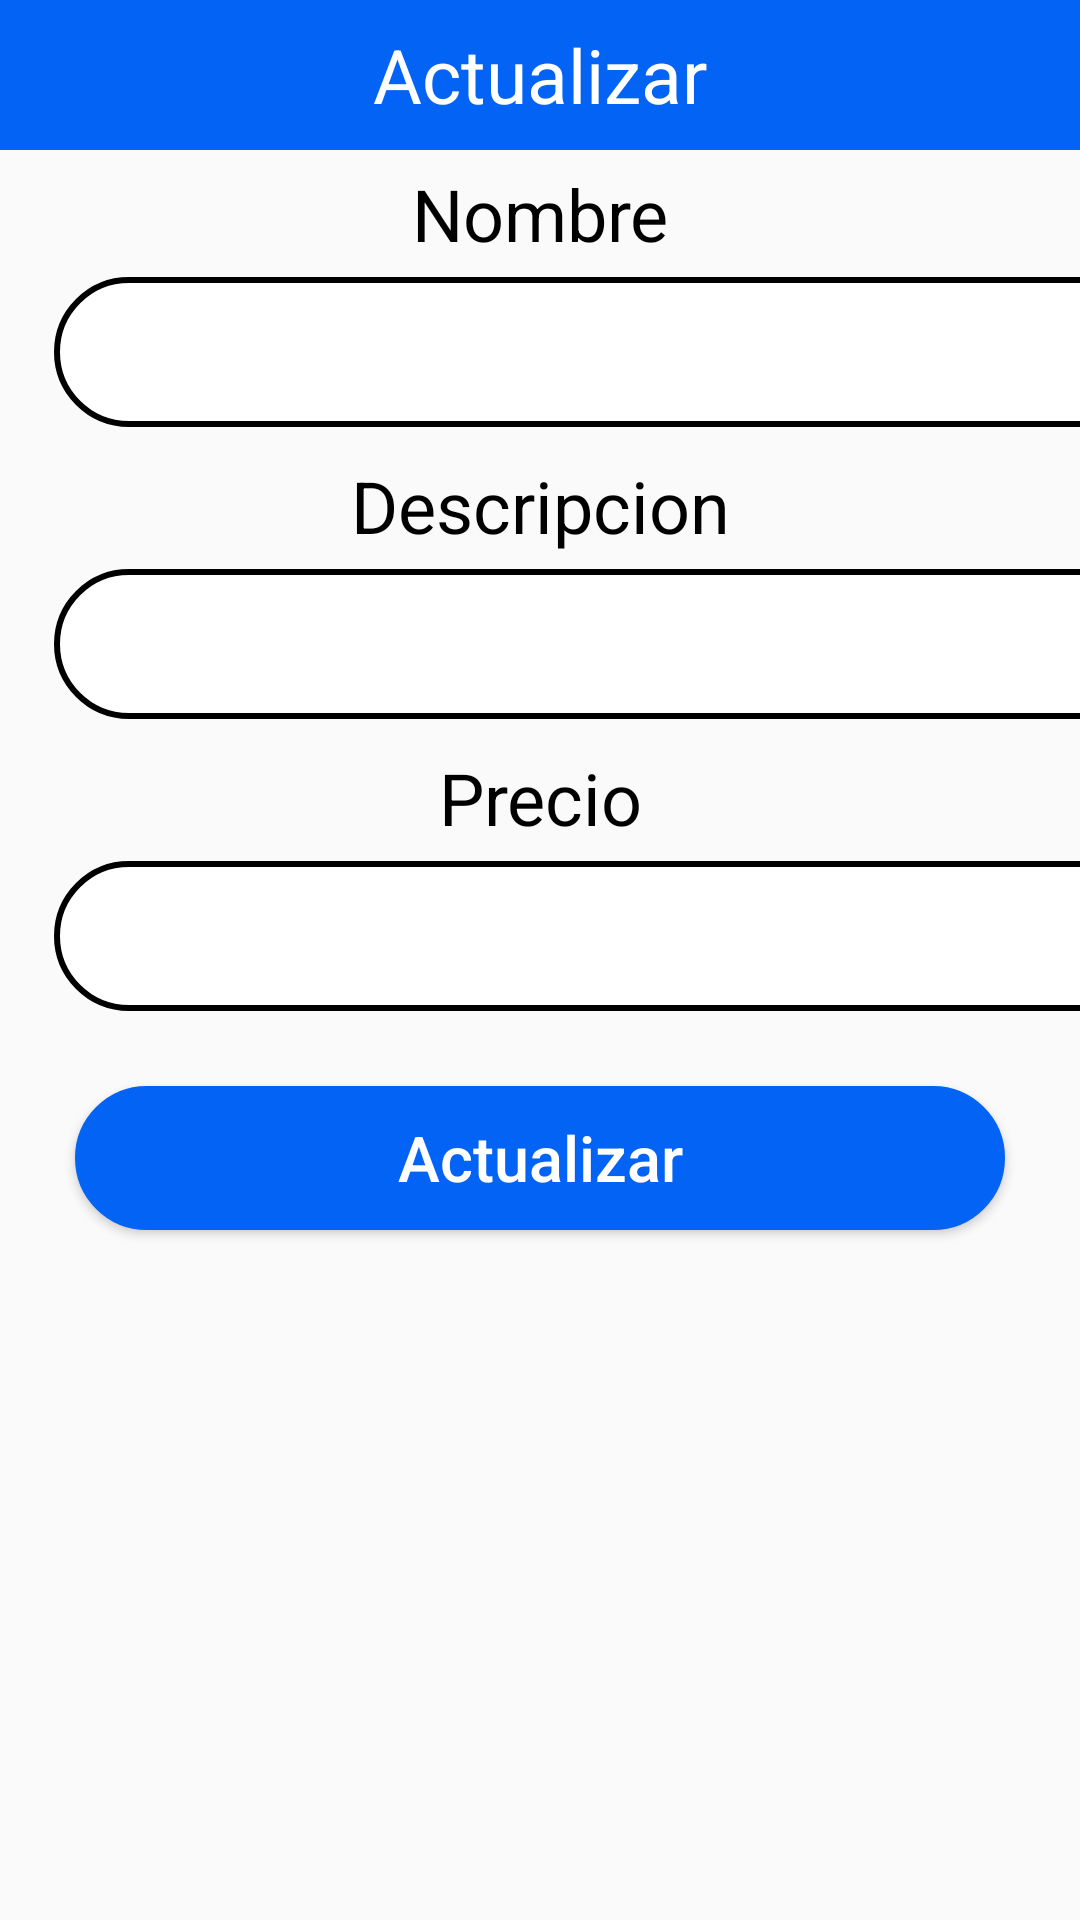

Here is an Android app screen rendered from its layout file. Give the layout XML and the strings, colors and styles it references.
<!-- AndroidManifest.xml: application theme Theme.XYZapp -->
<!-- res/layout/ventana_emergente.xml -->
<?xml version="1.0" encoding="utf-8"?>
<LinearLayout xmlns:android="http://schemas.android.com/apk/res/android"
    android:layout_width="match_parent"
    android:layout_height="match_parent"
    android:orientation="vertical">
    <TextView
        android:layout_width="match_parent"
        android:layout_height="50dp"
        android:text="Actualizar"
        android:background="@color/azul"
        android:textSize="25dp"
        android:gravity="center"
        android:textColor="#FFF"/>
    <TextView
        android:layout_width="match_parent"
        android:layout_height="wrap_content"
        android:gravity="center"
        android:textSize="24dp"
        android:textColor="@color/black"
        android:layout_marginTop="5dp"
        android:layout_marginBottom="5dp"
        android:text="Nombre"/>

    <EditText
        android:id="@+id/nombretxt"
        android:layout_width="370dp"
        android:layout_height="50dp"
        android:layout_marginLeft="18dp"
        android:layout_marginRight="18dp"
        android:background="@drawable/rounded" />
    <TextView
        android:layout_width="match_parent"
        android:layout_height="wrap_content"
        android:gravity="center"
        android:textSize="24sp"
        android:layout_marginTop="10dp"
        android:textColor="@color/black"
        android:layout_marginBottom="5dp"
        android:text="Descripcion"/>

    <EditText
        android:id="@+id/desctxt"
        android:layout_width="370dp"
        android:layout_height="50dp"
        android:layout_marginLeft="18dp"
        android:layout_marginRight="18dp"
        android:background="@drawable/rounded" />
    <TextView
        android:layout_width="match_parent"
        android:layout_height="wrap_content"
        android:gravity="center"
        android:textSize="24sp"
        android:layout_marginTop="10dp"
        android:layout_marginBottom="5dp"
        android:textColor="@color/black"
        android:text="Precio"/>

    <EditText
        android:id="@+id/preciotxt"
        android:layout_width="370dp"
        android:layout_height="50dp"
        android:layout_marginLeft="18dp"
        android:layout_marginRight="18dp"
        android:background="@drawable/rounded" />

    <Button
        android:layout_width="match_parent"
        android:layout_height="wrap_content"
        android:layout_marginLeft="25dp"
        android:layout_marginRight="25dp"
        android:layout_marginTop="25dp"
        android:text="Actualizar"
        android:textSize="21dp"
        android:textColor="@color/white"
        android:backgroundTint="@color/azul"
        android:textAllCaps="false"
        android:background="@drawable/rounded"
        android:gravity="center"
        android:id="@+id/btn_actualizar"/>




</LinearLayout>
<!-- resources referenced by this layout -->
<resources>
  <color name="azul">#0363F4</color>
  <color name="black">#FF000000</color>
  <color name="white">#FFFFFFFF</color>
  <!-- drawable rounded (drawable) -->
  <?xml version="1.0" encoding="utf-8"?>
  <shape xmlns:android="http://schemas.android.com/apk/res/android">
      <solid
          android:color="#FFFFFF"/>
      <stroke
          android:width="2dp"
          android:color="@color/black"/>
      <corners
          android:radius="35dp"/>
  </shape>
  <style name="Theme.XYZapp" parent="Base.Theme.XYZapp" />
  <style name="Base.Theme.XYZapp" parent="Theme.AppCompat.Light.DarkActionBar">
          
          
          <item name="colorPrimary">@color/azul</item>
          <item name="colorPrimaryVariant">@color/azul</item>
  
          <item name="android:statusBarColor">?attr/colorPrimaryVariant</item>
      </style>
</resources>
